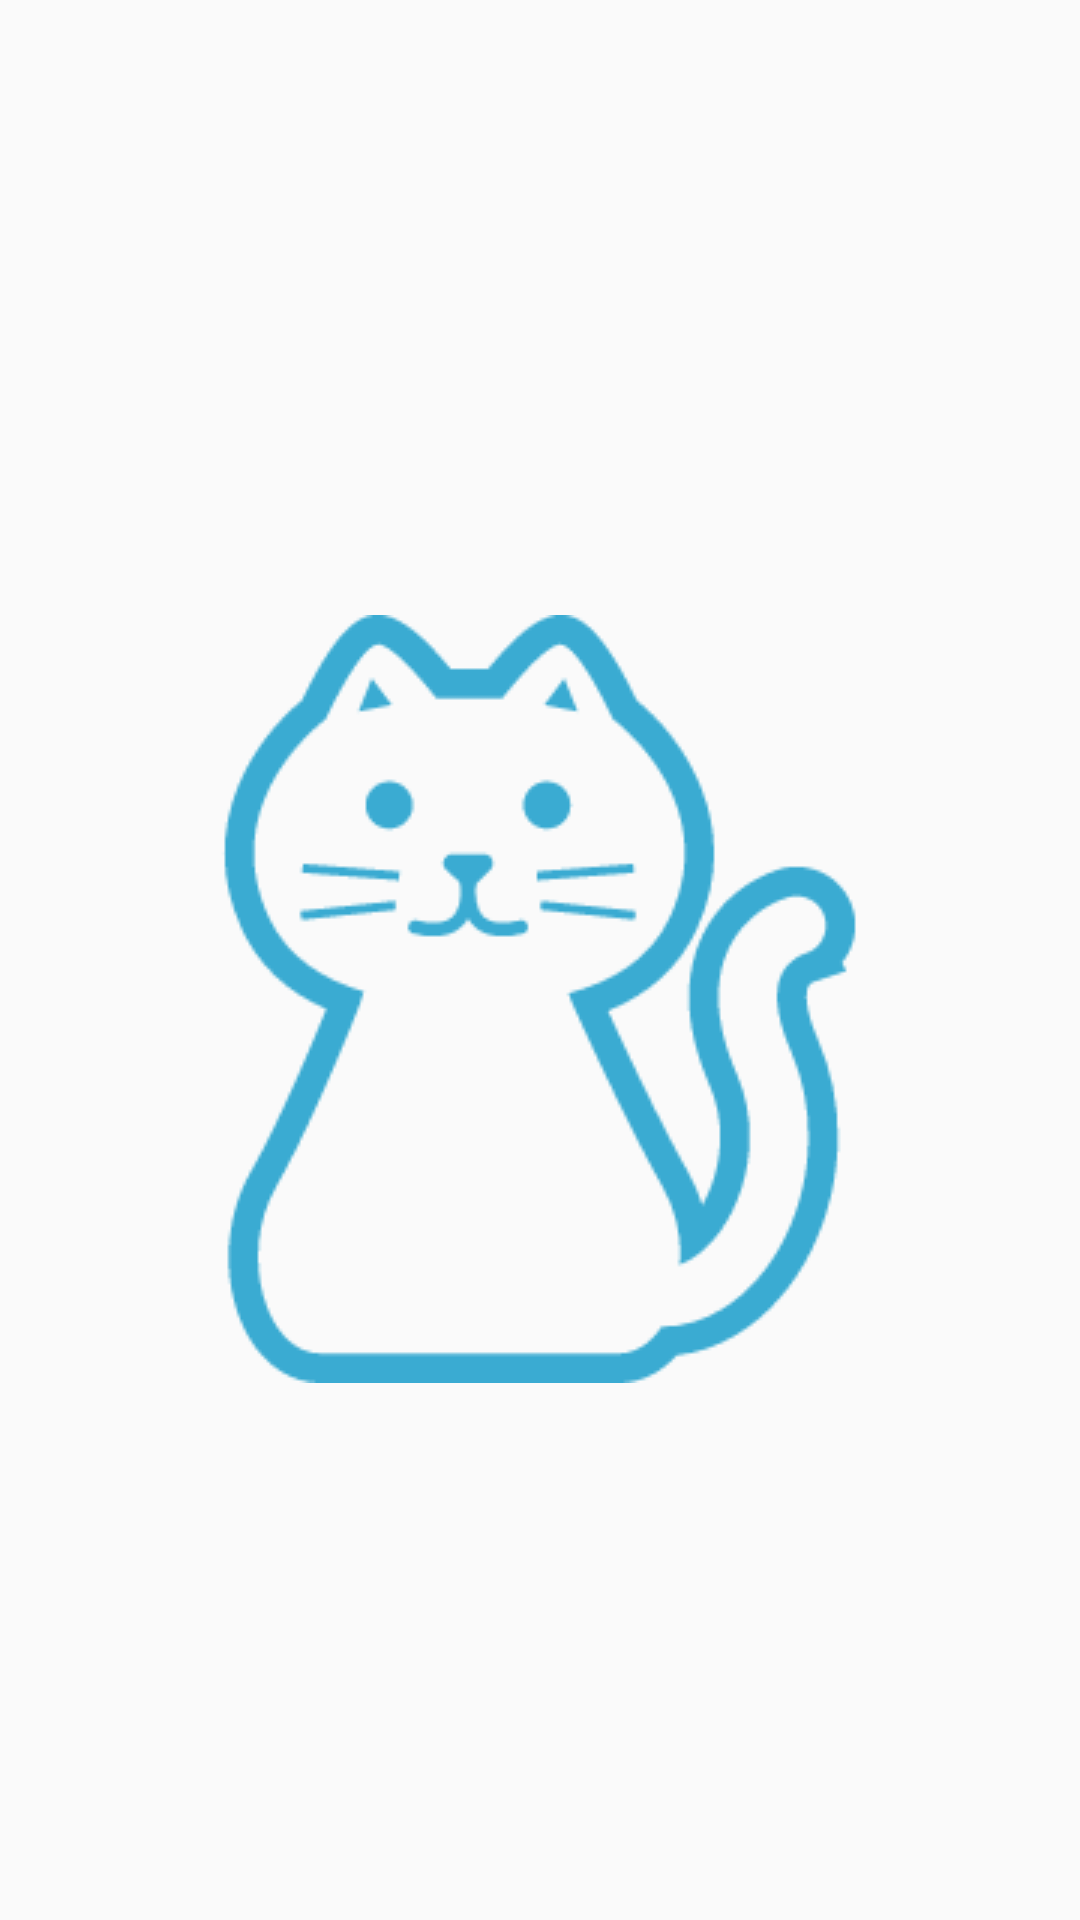

Reconstruct the res/layout file that produces this screen, plus the resources it refers to.
<!-- AndroidManifest.xml: application theme AppTheme -->
<!-- res/layout/activity_splash.xml -->
<?xml version="1.0" encoding="utf-8"?>
<RelativeLayout xmlns:android="http://schemas.android.com/apk/res/android"
    xmlns:app="http://schemas.android.com/apk/res-auto"
    xmlns:tools="http://schemas.android.com/tools"
    android:id="@+id/activity_splash"
    android:layout_width="match_parent"
    android:layout_height="match_parent"
    android:paddingBottom="@dimen/activity_vertical_margin"
    android:paddingLeft="@dimen/activity_horizontal_margin"
    android:paddingRight="@dimen/activity_horizontal_margin"
    android:paddingTop="@dimen/activity_vertical_margin"
    tools:context="com.in.den.android.notification.SplashActivity">

    <ImageView
        android:layout_width="wrap_content"
        android:layout_height="wrap_content"
        android:src="@drawable/neko_main"
        android:layout_alignParentTop="true"
        android:layout_centerHorizontal="true"
        android:layout_marginTop="205dp"
        android:id="@+id/imageView" />
</RelativeLayout>
<!-- resources referenced by this layout -->
<resources>
  <!-- drawable neko_main: png bitmap (drawable, 10645 bytes) -->
  <style name="AppTheme" parent="Theme.AppCompat.Light.DarkActionBar">
          
          <item name="colorPrimary">@color/colorPrimary</item>
          <item name="colorPrimaryDark">@color/colorPrimaryDark</item>
          <item name="colorAccent">@color/colorAccent</item>
      </style>
  <color name="colorPrimary">#3AABD2</color>
  <color name="colorPrimaryDark">#3789A6</color>
  <color name="colorAccent">#FF4081</color>
</resources>
